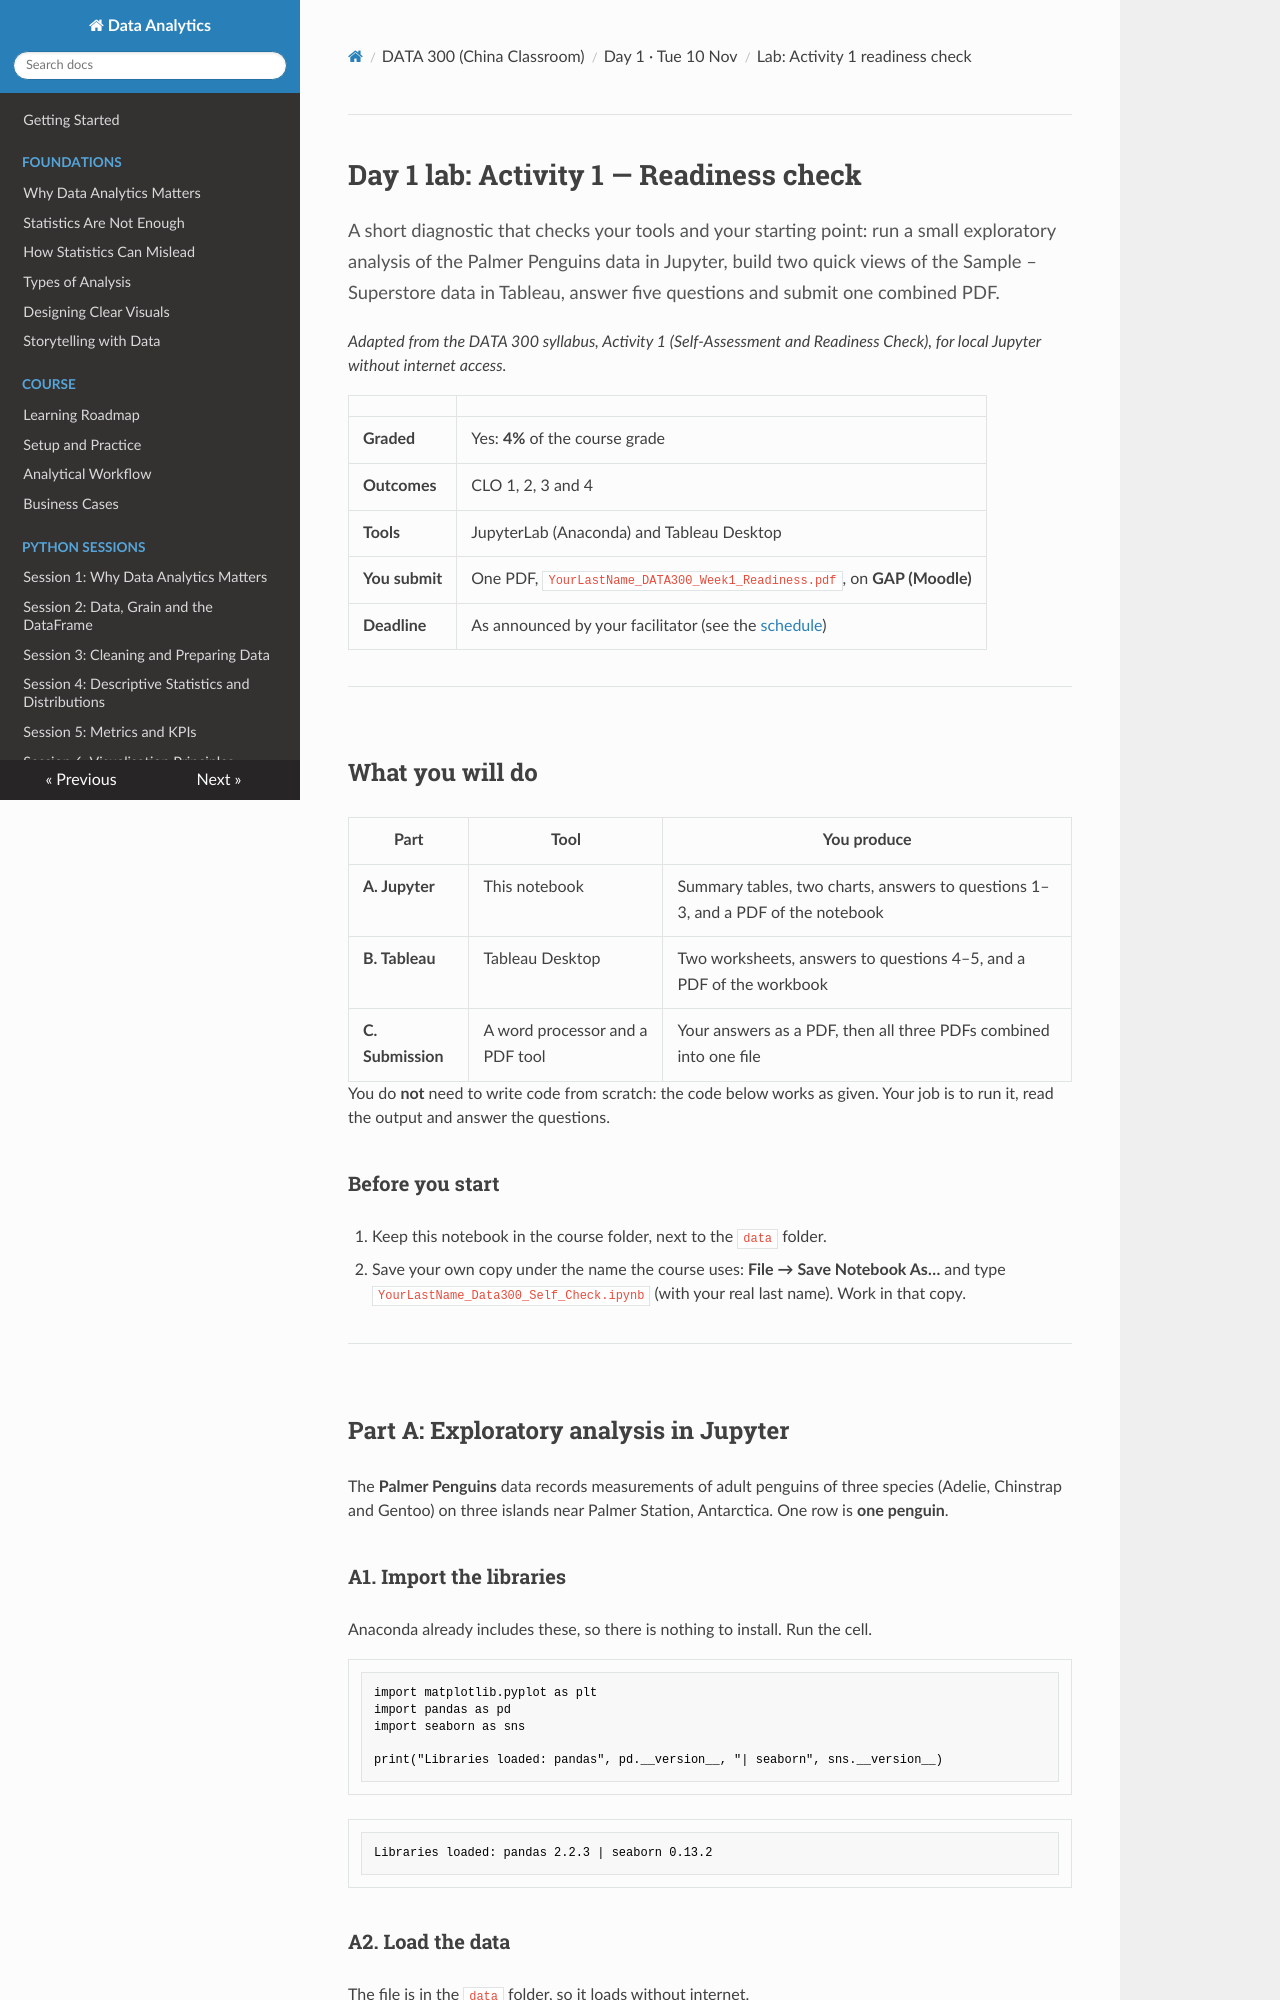

repository: Aayush181509/AnalyticsLecture · page: china/D1_lab_activity1_readiness/index.html · generator: mkdocs

# Day 1 lab: Activity 1 — Readiness check

<p class="lead">
A short diagnostic that checks your tools and your starting point: run a small exploratory analysis of the Palmer Penguins data in Jupyter, build two quick views of the Sample – Superstore data in Tableau, answer five questions and submit one combined PDF.
</p>

*Adapted from the DATA 300 syllabus, Activity 1 (Self-Assessment and Readiness Check), for local Jupyter without internet access.*

| | |
|---|---|
| **Graded** | Yes: **4%** of the course grade |
| **Outcomes** | CLO 1, 2, 3 and 4 |
| **Tools** | JupyterLab (Anaconda) and Tableau Desktop |
| **You submit** | One PDF, `YourLastName_DATA300_Week1_Readiness.pdf`, on **GAP (Moodle)** |
| **Deadline** | As announced by your facilitator (see the [schedule](schedule.md)) |

---

## What you will do

| Part | Tool | You produce |
|---|---|---|
| **A. Jupyter** | This notebook | Summary tables, two charts, answers to questions 1–3, and a PDF of the notebook |
| **B. Tableau** | Tableau Desktop | Two worksheets, answers to questions 4–5, and a PDF of the workbook |
| **C. Submission** | A word processor and a PDF tool | Your answers as a PDF, then all three PDFs combined into one file |

You do **not** need to write code from scratch: the code below works as given. Your job is to run it, read the output and answer the questions.

### Before you start

1. Keep this notebook in the course folder, next to the `data` folder.
2. Save your own copy under the name the course uses: **File → Save Notebook As…** and type `YourLastName_Data300_Self_Check.ipynb` (with your real last name). Work in that copy.

---

## Part A: Exploratory analysis in Jupyter

The **Palmer Penguins** data records measurements of adult penguins of three species (Adelie, Chinstrap and Gentoo) on three islands near Palmer Station, Antarctica. One row is **one penguin**.

### A1. Import the libraries

Anaconda already includes these, so there is nothing to install. Run the cell.


```python
import matplotlib.pyplot as plt
import pandas as pd
import seaborn as sns

print("Libraries loaded: pandas", pd.__version__, "| seaborn", sns.__version__)
```

    Libraries loaded: pandas 2.2.3 | seaborn 0.13.2


### A2. Load the data

The file is in the `data` folder, so it loads without internet.


```python
df = pd.read_csv("data/penguins.csv")
print("Rows and columns:", df.shape)
```

    Rows and columns: (344, 7)
